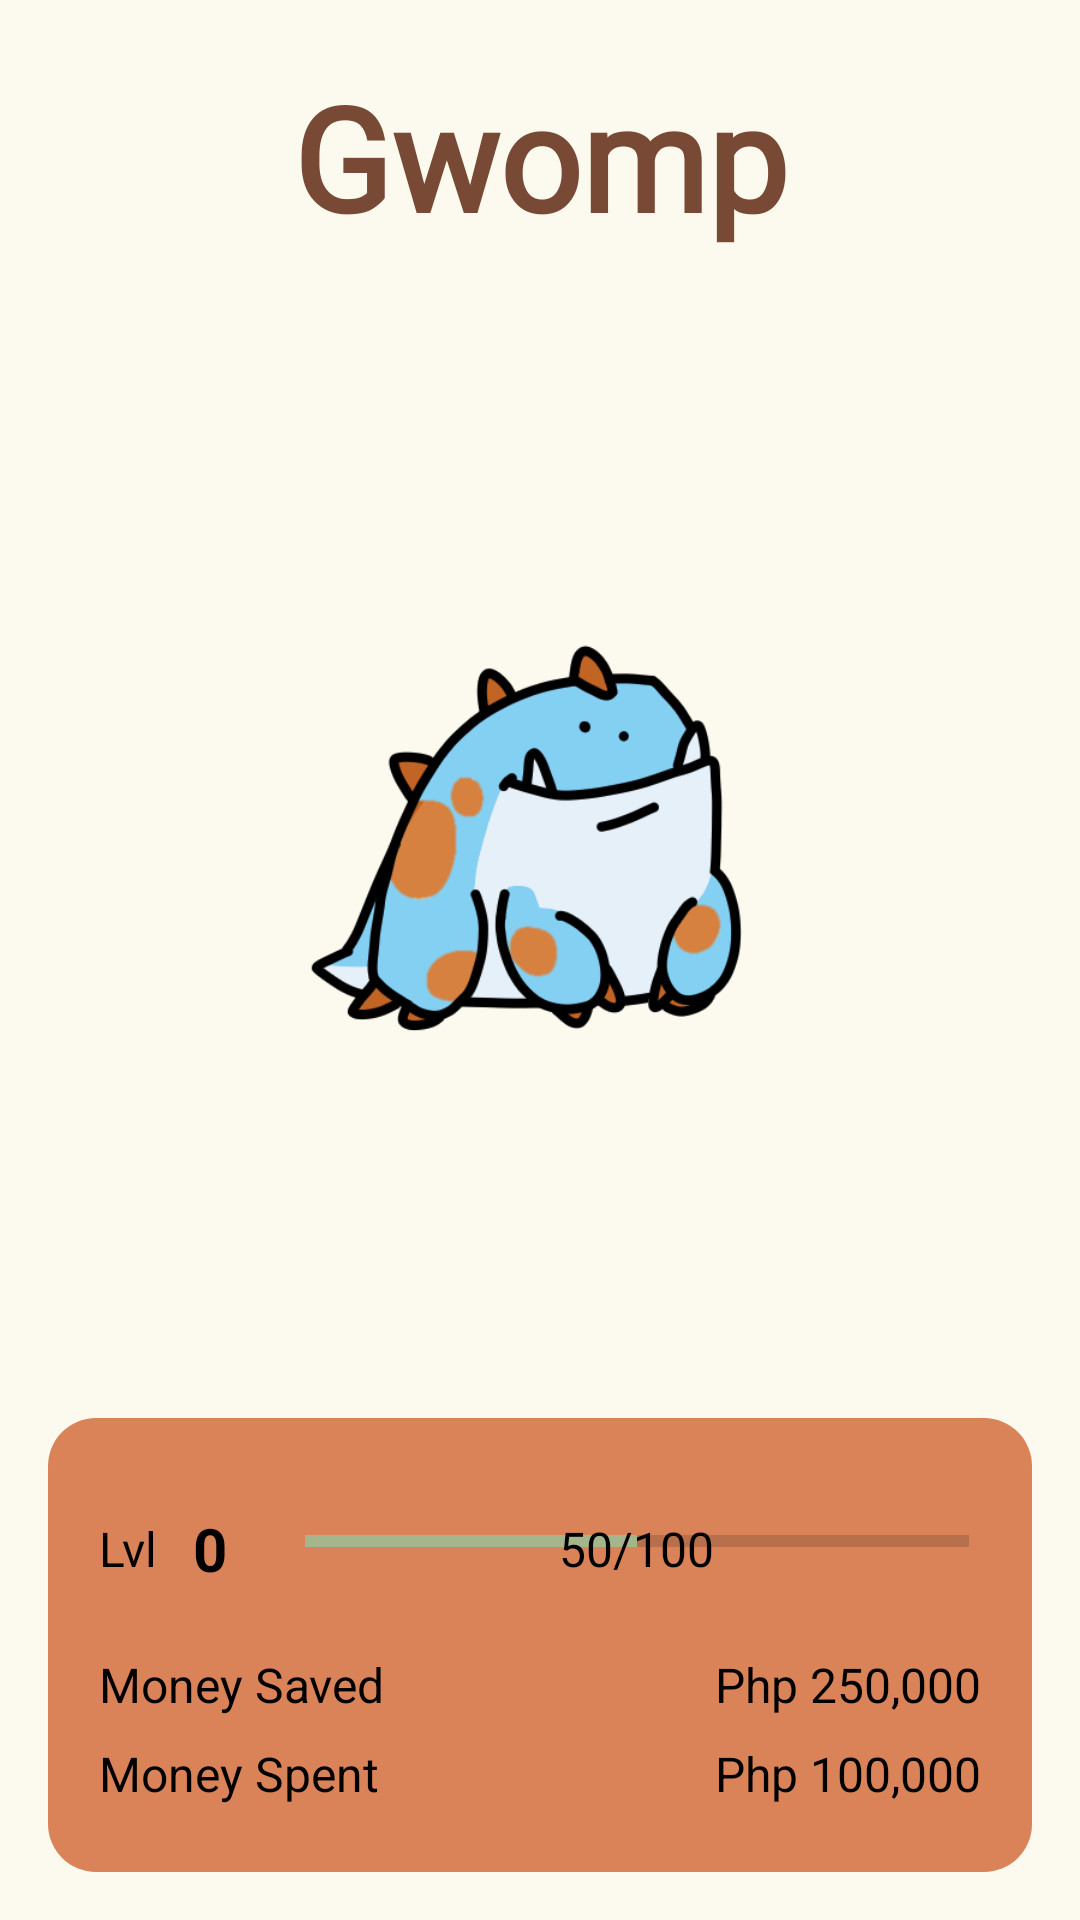

Write the Android layout XML for this screen, with the resource values it uses.
<!-- AndroidManifest.xml: application theme Theme.AppCompat.Light -->
<!-- res/layout/monster_stat.xml -->
<?xml version="1.0" encoding="utf-8"?>
<LinearLayout
    xmlns:android="http://schemas.android.com/apk/res/android"
    xmlns:app="http://schemas.android.com/apk/res-auto"
    android:layout_width="match_parent"
    android:layout_height="match_parent"
    android:background="@color/offwhite_bg"
    android:orientation="vertical">

    <TextView
        android:id="@+id/monsterName"
        android:layout_width="match_parent"
        android:layout_height="wrap_content"
        android:layout_margin="20dp"
        android:fontFamily="@font/baloo_bhai"
        android:text="Gwomp"
        android:textAlignment="center"
        android:textColor="@color/brown_header"
        android:textSize="48sp"
        android:textStyle="bold" />

    <LinearLayout
        android:layout_width="match_parent"
        android:layout_height="match_parent"
        android:orientation="vertical"
        android:weightSum="1">

        <RelativeLayout
            android:layout_width="match_parent"
            android:layout_height="0dp"
            android:layout_weight="0.7">

            <ImageView
                android:id="@+id/monsterImage"
                android:layout_width="match_parent"
                android:layout_height="match_parent"
                android:layout_margin="16dp"
                android:adjustViewBounds="true"
                android:scaleType="fitCenter"
                android:src="@drawable/gwomp_baby" />

        </RelativeLayout>

        <LinearLayout
            android:layout_width="match_parent"
            android:layout_height="0dp"
            android:layout_margin="16dp"
            android:layout_weight="0.3"
            android:background="@drawable/rounded_square"
            android:backgroundTint="@color/brown_accent"
            android:orientation="vertical"
            android:padding="5dp">

            <FrameLayout
                android:layout_width="match_parent"
                android:layout_height="65dp">

                <LinearLayout
                    android:layout_width="match_parent"
                    android:layout_height="match_parent"
                    android:layout_marginTop="12sp"
                    android:orientation="horizontal">

                    <TextView
                        android:id="@+id/levelLabel"
                        android:layout_width="wrap_content"
                        android:layout_height="wrap_content"
                        android:layout_gravity="center_vertical"
                        android:layout_margin="12sp"
                        android:text="Lvl"
                        android:textColor="@android:color/black"
                        android:textSize="16sp" />

                    <TextView
                        android:id="@+id/levelNumber"
                        android:layout_width="wrap_content"
                        android:layout_height="wrap_content"
                        android:layout_gravity="center_vertical"
                        android:layout_marginEnd="10dp"
                        android:layout_weight="0"
                        android:text="0"
                        android:textColor="@android:color/black"
                        android:textSize="20sp"
                        android:textStyle="bold" />

                    <RelativeLayout
                        android:layout_width="0dp"
                        android:layout_height="match_parent"
                        android:layout_weight="1">

                        <ProgressBar
                            android:id="@+id/levelProgressBar"
                            style="?android:attr/progressBarStyleHorizontal"
                            android:layout_width="match_parent"
                            android:layout_height="wrap_content"
                            android:layout_margin="16dp"
                            android:max="100"
                            android:progress="50"
                            android:progressTint="@color/green_btn" />

                        <TextView
                            android:id="@+id/levelProgressText"
                            android:layout_width="wrap_content"
                            android:layout_height="wrap_content"
                            android:layout_centerInParent="true"
                            android:text="50/100"
                            android:textColor="@android:color/black"
                            android:textSize="16sp" />
                    </RelativeLayout>
                </LinearLayout>
            </FrameLayout>

            <FrameLayout
                android:layout_width="match_parent"
                android:layout_height="wrap_content"
                android:layout_marginTop="8dp">

                <LinearLayout
                    android:layout_width="match_parent"
                    android:layout_height="wrap_content"
                    android:layout_marginLeft="12sp"
                    android:layout_marginRight="12sp"
                    android:orientation="horizontal">

                    <TextView
                        android:id="@+id/moneySavedLabel"
                        android:layout_width="0dp"
                        android:layout_height="wrap_content"
                        android:layout_weight="1"
                        android:text="Money Saved"
                        android:textColor="@android:color/black"
                        android:textSize="16sp" />

                    <TextView
                        android:id="@+id/moneySavedValue"
                        android:layout_width="wrap_content"
                        android:layout_height="wrap_content"
                        android:text="Php 250,000"
                        android:textColor="@android:color/black"
                        android:textSize="16sp" />
                </LinearLayout>
            </FrameLayout>

            <FrameLayout
                android:layout_width="match_parent"
                android:layout_height="wrap_content"
                android:layout_marginTop="8dp">

                <LinearLayout
                    android:layout_width="match_parent"
                    android:layout_height="wrap_content"
                    android:layout_marginLeft="12sp"
                    android:layout_marginRight="12sp"
                    android:orientation="horizontal">

                    <TextView
                        android:id="@+id/moneySpentLabel"
                        android:layout_width="0dp"
                        android:layout_height="wrap_content"
                        android:layout_weight="1"
                        android:text="Money Spent"
                        android:textColor="@android:color/black"
                        android:textSize="16sp" />

                    <TextView
                        android:id="@+id/moneySpentValue"
                        android:layout_width="wrap_content"
                        android:layout_height="wrap_content"
                        android:text="Php 100,000"
                        android:textColor="@android:color/black"
                        android:textSize="16sp" />
                </LinearLayout>
            </FrameLayout>

            <FrameLayout
                android:layout_width="match_parent"
                android:layout_height="wrap_content"
                android:layout_marginTop="8dp">

                <LinearLayout
                    android:layout_width="match_parent"
                    android:layout_height="wrap_content"
                    android:orientation="horizontal">

                    <TextView
                        android:id="@+id/adoptedOnLabel"
                        android:layout_width="0dp"
                        android:layout_height="wrap_content"
                        android:layout_weight="1"
                        android:text="Adopted On"
                        android:textColor="@android:color/black"
                        android:textSize="16sp"
                        android:visibility="gone" />

                    <TextView
                        android:id="@+id/adoptedOnValue"
                        android:layout_width="wrap_content"
                        android:layout_height="wrap_content"
                        android:text="11/21/2024"
                        android:textColor="@android:color/black"
                        android:textSize="16sp"
                        android:visibility="gone" />
                </LinearLayout>
            </FrameLayout>
        </LinearLayout>
    </LinearLayout>
</LinearLayout>
<!-- resources referenced by this layout -->
<resources>
  <color name="brown_accent">#DA8359</color>
  <color name="brown_header">#784934</color>
  <color name="green_btn">#A5B68D</color>
  <color name="offwhite_bg">#FCFAEE</color>
  <!-- drawable gwomp_baby: png bitmap (drawable, 47416 bytes) -->
  <!-- drawable rounded_square (drawable) -->
  <shape xmlns:android="http://schemas.android.com/apk/res/android">
      <solid android:color="@color/brown_accent" />
      <corners android:radius="16dp" />
      <padding
          android:left="8dp"
          android:right="8dp"
          android:top="8dp"
          android:bottom="8dp" />
  </shape>
</resources>
